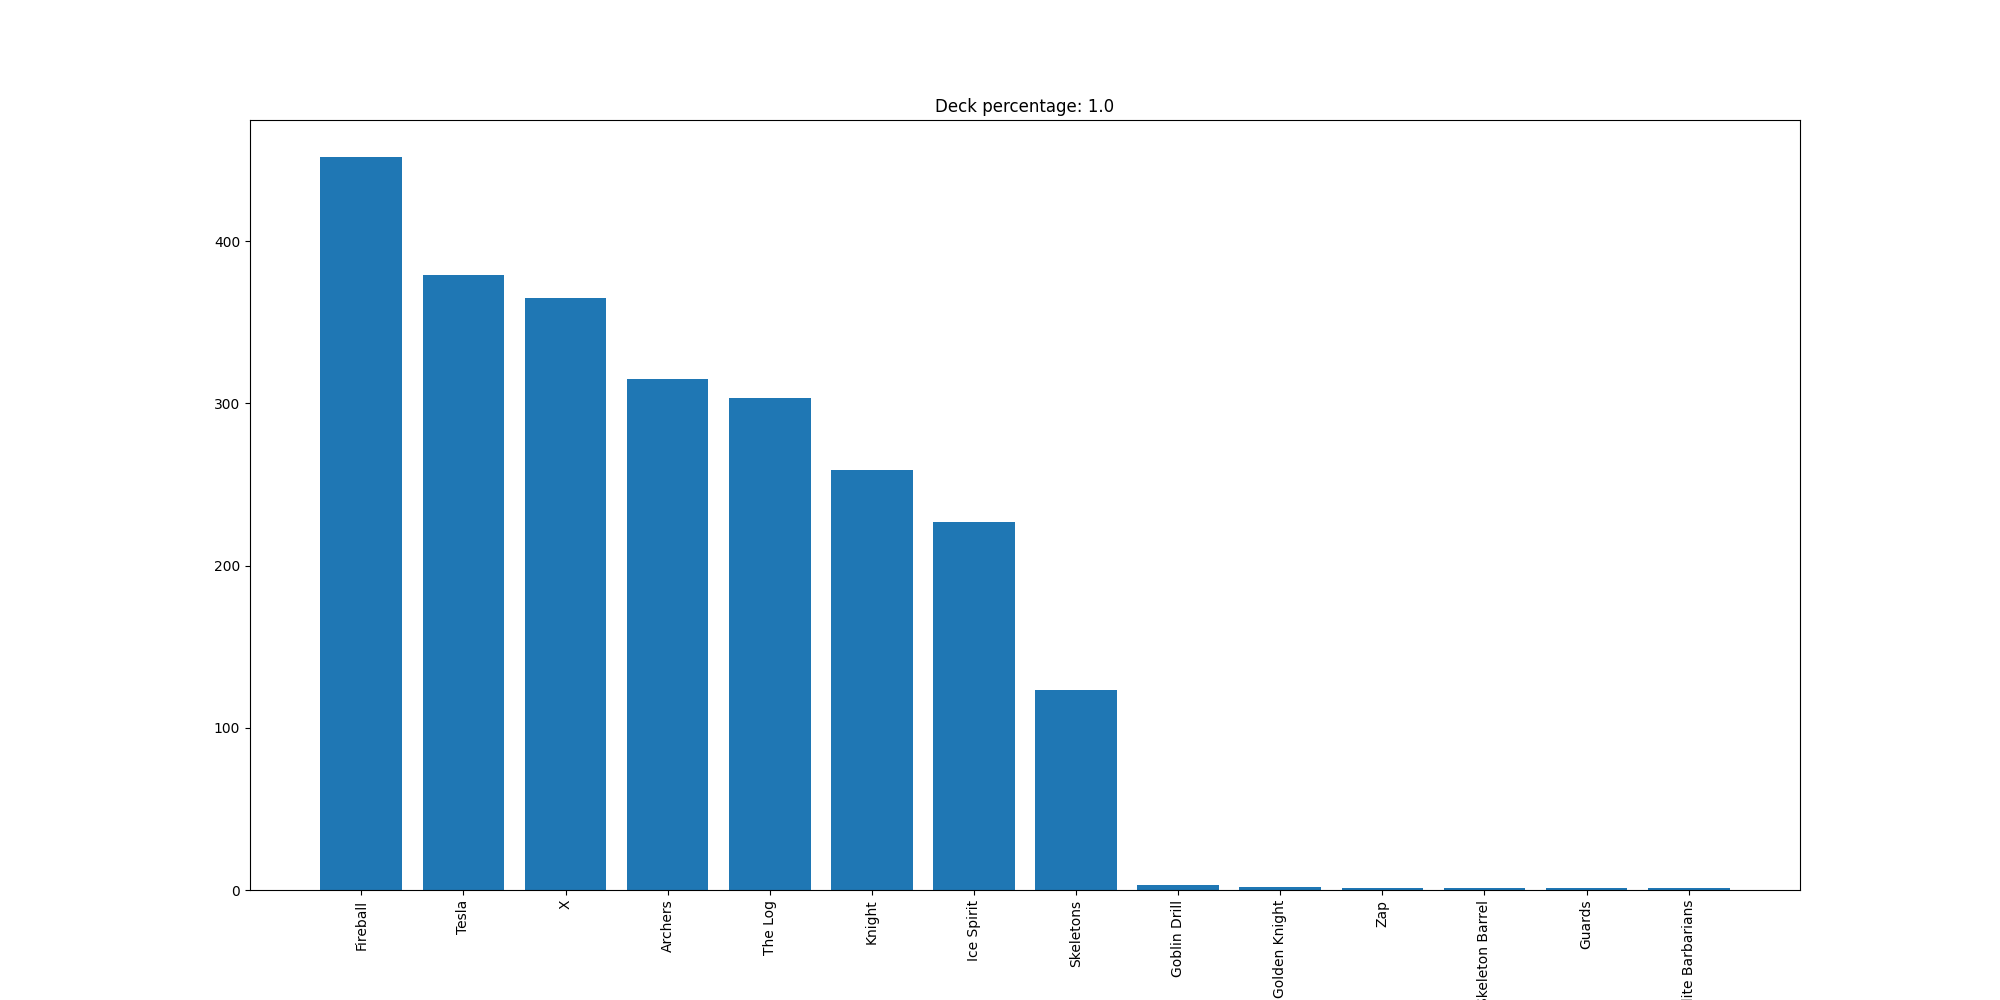

The file beside this chart, header and first rows:
Fireball, 452
Tesla, 379
X, 365
Archers, 315
The Log, 303
Knight, 259
Ice Spirit, 227
Skeletons, 123
Goblin Drill, 3
Golden Knight, 2
Zap, 1
Skeleton Barrel, 1
Guards, 1
Elite Barbarians, 1
